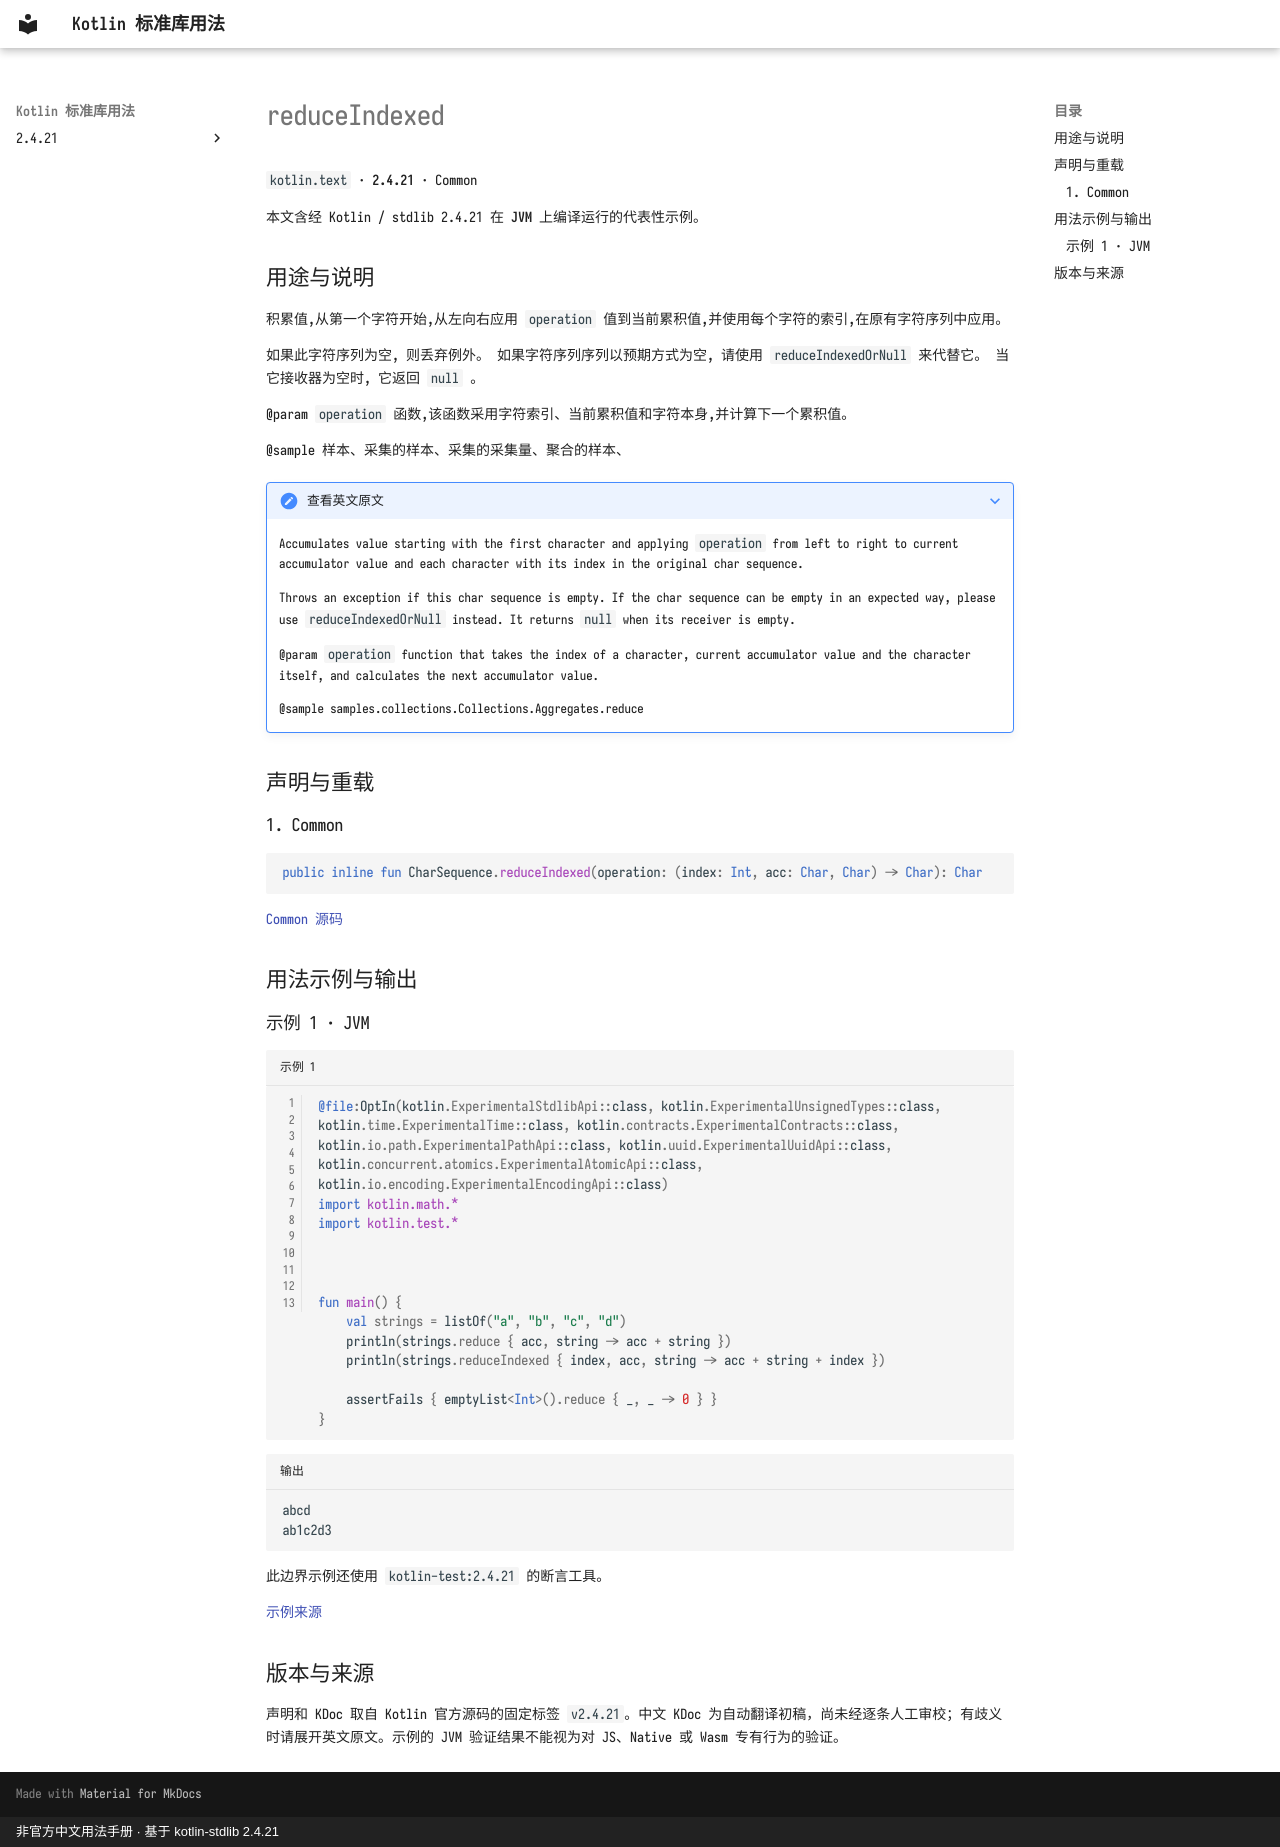

repository: oooooooko/kotlin-stdlib-docs · page: zh/api/kotlin.text/reduceindexed--9ffb6ca6/index.html · generator: mkdocs · copyright: 非官方中文用法手册 · 基于 kotlin-stdlib 2.4.21

# reduceIndexed

`kotlin.text` · **2.4.21** · Common

本文含经 Kotlin / stdlib 2.4.21 在 **JVM** 上编译运行的代表性示例。

## 用途与说明

积累值,从第一个字符开始,从左向右应用 `operation` 值到当前累积值,并使用每个字符的索引,在原有字符序列中应用。

如果此字符序列为空, 则丢弃例外。 如果字符序列序列以预期方式为空, 请使用 `reduceIndexedOrNull` 来代替它。 当它接收器为空时, 它返回 `null` 。

@param `operation` 函数,该函数采用字符索引、当前累积值和字符本身,并计算下一个累积值。

@sample 样本、采集的样本、采集的采集量、聚合的样本、

??? note "查看英文原文"

    Accumulates value starting with the first character and applying `operation` from left to right
    to current accumulator value and each character with its index in the original char sequence.
    
    Throws an exception if this char sequence is empty. If the char sequence can be empty in an expected way,
    please use `reduceIndexedOrNull` instead. It returns `null` when its receiver is empty.
    
    @param `operation` function that takes the index of a character, current accumulator value and the character itself,
    and calculates the next accumulator value.
    
    @sample samples.collections.Collections.Aggregates.reduce

## 声明与重载

### 1. Common

```kotlin
public inline fun CharSequence.reduceIndexed(operation: (index: Int, acc: Char, Char) -> Char): Char
```

[Common 源码](https://github.com/JetBrains/kotlin/blob/v2.4.21/libraries/stdlib/common/src/generated/_Strings.kt#L1923)

## 用法示例与输出

### 示例 1 · JVM

```kotlin title="示例 1" linenums="1"
@file:OptIn(kotlin.ExperimentalStdlibApi::class, kotlin.ExperimentalUnsignedTypes::class, kotlin.time.ExperimentalTime::class, kotlin.contracts.ExperimentalContracts::class, kotlin.io.path.ExperimentalPathApi::class, kotlin.uuid.ExperimentalUuidApi::class, kotlin.concurrent.atomics.ExperimentalAtomicApi::class, kotlin.io.encoding.ExperimentalEncodingApi::class)
import kotlin.math.*
import kotlin.test.*



fun main() {
    val strings = listOf("a", "b", "c", "d")
    println(strings.reduce { acc, string -> acc + string })
    println(strings.reduceIndexed { index, acc, string -> acc + string + index })

    assertFails { emptyList<Int>().reduce { _, _ -> 0 } }
}
```

```text title="输出"
abcd
ab1c2d3
```

此边界示例还使用 `kotlin-test:2.4.21` 的断言工具。

[示例来源](https://github.com/JetBrains/kotlin/blob/v2.4.21/libraries/stdlib/samples/test/samples/collections/collections.kt#L1237)

## 版本与来源

声明和 KDoc 取自 Kotlin 官方源码的固定标签 `v2.4.21`。中文 KDoc 为自动翻译初稿，尚未经逐条人工审校；有歧义时请展开英文原文。示例的 JVM 验证结果不能视为对 JS、Native 或 Wasm 专有行为的验证。
